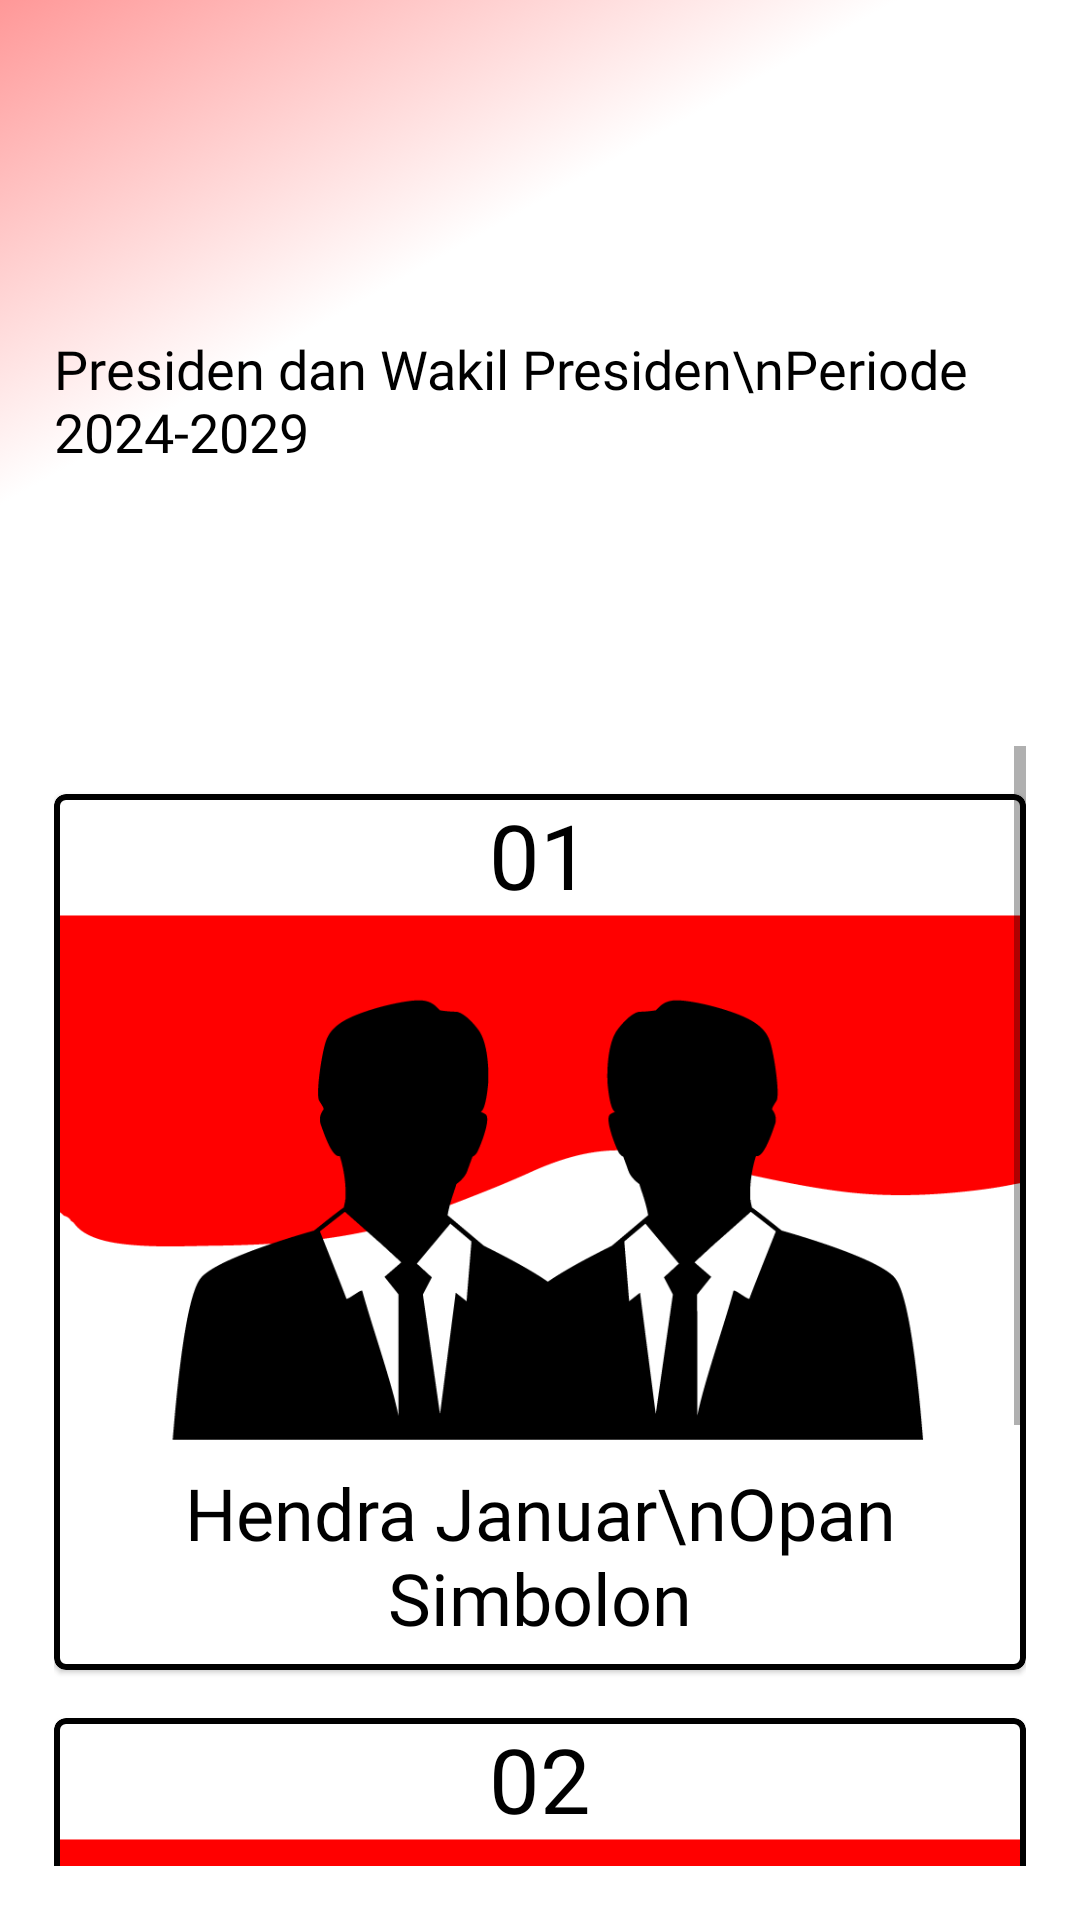

Reconstruct the res/layout file that produces this screen, plus the resources it refers to.
<!-- AndroidManifest.xml: application theme Theme.SuaraKita.Light -->
<!-- res/layout/activity_vote.xml -->
<?xml version="1.0" encoding="utf-8"?>
<LinearLayout xmlns:android="http://schemas.android.com/apk/res/android"
    xmlns:app="http://schemas.android.com/apk/res-auto"
    xmlns:tools="http://schemas.android.com/tools"
    android:layout_width="match_parent"
    android:layout_height="match_parent"
    android:orientation="vertical"
    android:padding="18dp"
    android:background="@drawable/background"
    tools:context=".ui.vote.VoteActivity">

    <LinearLayout
        android:layout_width="match_parent"
        android:layout_height="wrap_content"
        android:orientation="horizontal"
        android:gravity="center_vertical">

        <TextView
            android:layout_width="wrap_content"
            android:layout_height="wrap_content"
            android:text="Presiden dan Wakil Presiden\nPeriode 2024-2029"
            android:textSize="18sp"
            android:fontFamily="@font/sf_bold"
            android:textAppearance="?attr/textAppearanceTitleMedium"
            />

        <TextView
            android:id="@+id/timer"
            android:layout_width="match_parent"
            android:layout_height="wrap_content"
            android:text="90 detik"
            android:textSize="24sp"
            android:textColor="@color/red"
            android:fontFamily="@font/sf_bold"
            android:gravity="end"
            />

    </LinearLayout>

    <ScrollView
        android:layout_width="match_parent"
        android:layout_height="wrap_content">

        <LinearLayout
            android:layout_width="match_parent"
            android:layout_height="wrap_content"
            android:orientation="vertical">

        <com.google.android.material.card.MaterialCardView
            android:id="@+id/card1"
            android:layout_width="match_parent"
            android:layout_height="wrap_content"
            android:layout_marginTop="16dp"
            app:strokeWidth="2dp"
            app:strokeColor="@color/black">

            <LinearLayout
                android:layout_width="match_parent"
                android:layout_height="wrap_content"
                android:gravity="center_horizontal"
                android:orientation="vertical">

                <TextView
                    android:layout_width="wrap_content"
                    android:layout_height="wrap_content"
                    android:text="01"
                    android:textSize="30dp"
                    android:fontFamily="@font/sf_bold"
                    android:textAppearance="?attr/textAppearanceTitleMedium"
                    />

                <ImageView
                    android:layout_width="match_parent"
                    android:layout_height="175dp"
                    app:srcCompat="@drawable/paslon"
                    android:scaleType="fitXY"
                    android:contentDescription=""
                    />

                <LinearLayout
                    android:layout_width="match_parent"
                    android:layout_height="wrap_content"
                    android:orientation="vertical"
                    android:gravity="center_horizontal"
                    android:padding="4dp">

                    <TextView
                        android:layout_width="wrap_content"
                        android:layout_height="wrap_content"
                        android:layout_margin="4dp"
                        android:text="Hendra Januar\nOpan Simbolon"
                        android:textSize="24dp"
                        android:fontFamily="@font/sf_bold"
                        android:gravity="center_horizontal"
                        android:textAppearance="?attr/textAppearanceTitleMedium"
                        />

                </LinearLayout>

            </LinearLayout>

        </com.google.android.material.card.MaterialCardView>

        <com.google.android.material.card.MaterialCardView
            android:id="@+id/card2"
            android:layout_width="match_parent"
            android:layout_height="wrap_content"
            android:layout_marginTop="16dp"
            app:strokeWidth="2dp"
            app:strokeColor="@color/black">

            <LinearLayout
                android:layout_width="match_parent"
                android:layout_height="wrap_content"
                android:gravity="center_horizontal"
                android:orientation="vertical">

                <TextView
                    android:layout_width="wrap_content"
                    android:layout_height="wrap_content"
                    android:text="02"
                    android:textSize="30dp"
                    android:fontFamily="@font/sf_bold"
                    android:textAppearance="?attr/textAppearanceTitleMedium"
                    />

                <ImageView
                    android:layout_width="match_parent"
                    android:layout_height="175dp"
                    app:srcCompat="@drawable/paslon"
                    android:scaleType="fitXY"
                    android:contentDescription=""
                    />

                <LinearLayout
                    android:layout_width="match_parent"
                    android:layout_height="wrap_content"
                    android:orientation="vertical"
                    android:gravity="center_horizontal"
                    android:padding="4dp">

                    
                    <TextView
                        android:layout_width="wrap_content"
                        android:layout_height="wrap_content"
                        android:layout_margin="4dp"
                        android:text="Bryan Ferdianto\nSurya Tanuwijaya"
                        android:textSize="24dp"
                        android:fontFamily="@font/sf_bold"
                        android:gravity="center_horizontal"
                        android:textAppearance="?attr/textAppearanceTitleMedium"
                        />

                </LinearLayout>

            </LinearLayout>

        </com.google.android.material.card.MaterialCardView>

        </LinearLayout>
    </ScrollView>

</LinearLayout>
<!-- resources referenced by this layout -->
<resources>
  <color name="black">#FF000000</color>
  <color name="red">#9D0C0C</color>
  <!-- drawable background (drawable) -->
  <?xml version="1.0" encoding="utf-8"?>
  <selector xmlns:android="http://schemas.android.com/apk/res/android">
  
      <item>
          <shape>
              <gradient
                  android:angle="315"
                  android:endColor="@color/white"
                  android:centerColor="@color/white"
                  android:startColor="@color/softred"
                  android:centerX="0.2"
  
                  android:type="linear"
                  android:gradientRadius="100dp"/>
          </shape>
      </item>
  </selector>
  <!-- drawable paslon: png bitmap (drawable, 16051 bytes) -->
  <style name="Theme.SuaraKita.Light" parent="Theme.MaterialComponents.Light">
          
          <item name="colorPrimary">@color/red</item>
          <item name="colorPrimaryVariant">@color/softred</item>
          <item name="colorOnPrimary">@color/white</item>
          
          <item name="colorSecondary">@color/teal_200</item>
          <item name="colorSecondaryVariant">@color/teal_700</item>
          <item name="colorOnSecondary">@color/black</item>
          
          <item name="android:statusBarColor">@android:color/transparent</item>
          <item name="android:windowLightStatusBar">true</item>
  
          <item name="android:windowActivityTransitions">true</item>
          <item name="android:windowEnterTransition">@android:transition/fade</item>
          <item name="android:windowExitTransition">@android:transition/fade</item>
  
      </style>
  <color name="white">#FFFFFFFF</color>
  <color name="softred">#FF9898</color>
  <color name="teal_200">#FF03DAC5</color>
  <color name="teal_700">#FF018786</color>
</resources>
